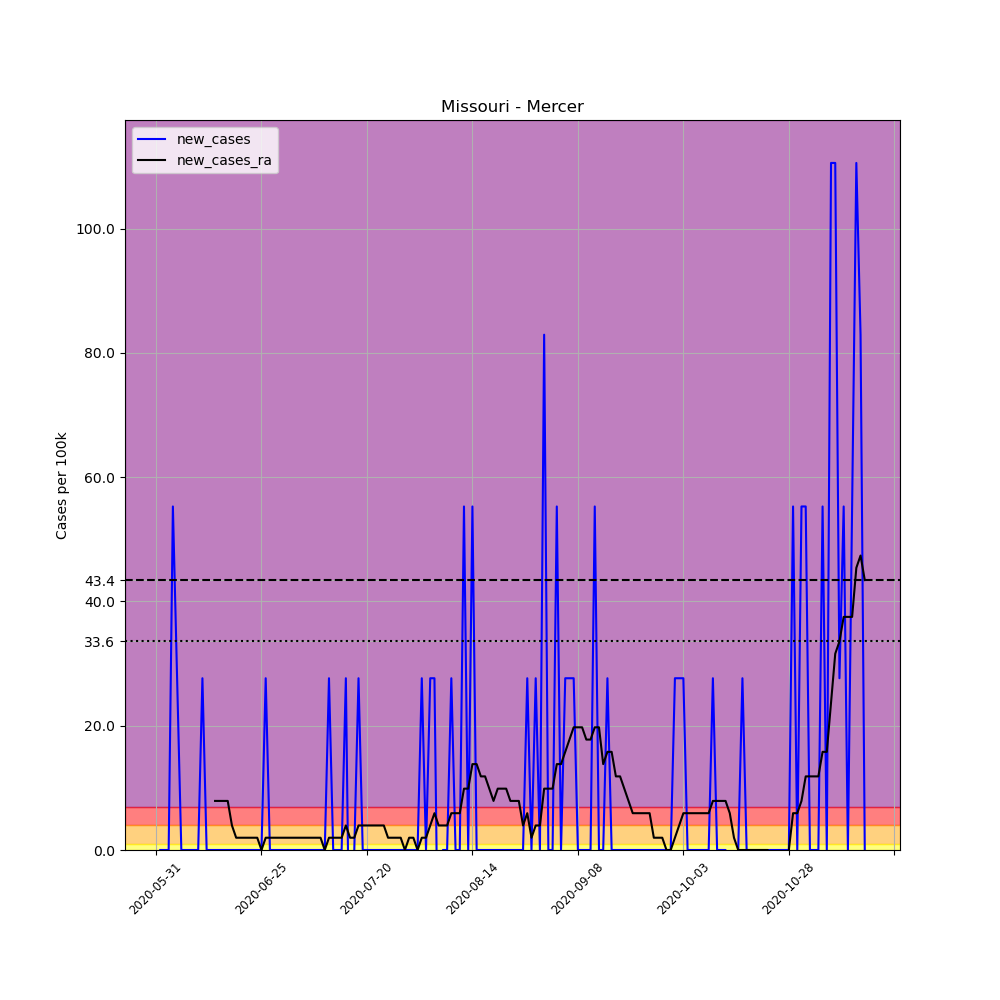

Values plotted in this chart, from the file beside it:
, date, county, state, fips, cases, deaths, COUNTY, STNAME, CTYNAME, POPESTIMATE2019, per_100k, new_cases, new_cases_ra
689550, 2020-05-31, Mercer, Missouri, 29129, 1, 0, 129, Missouri, Mercer, 3617, 27.65, , 
689551, 2020-06-01, Mercer, Missouri, 29129, 1, 0, 129, Missouri, Mercer, 3617, 27.65, 0.0, 
689552, 2020-06-02, Mercer, Missouri, 29129, 1, 0, 129, Missouri, Mercer, 3617, 27.65, 0.0, 
689553, 2020-06-03, Mercer, Missouri, 29129, 1, 0, 129, Missouri, Mercer, 3617, 27.65, 0.0, 
689554, 2020-06-04, Mercer, Missouri, 29129, 3, 0, 129, Missouri, Mercer, 3617, 82.94, 55.29, 
689555, 2020-06-05, Mercer, Missouri, 29129, 4, 0, 129, Missouri, Mercer, 3617, 110.6, 27.65, 
689556, 2020-06-06, Mercer, Missouri, 29129, 4, 0, 129, Missouri, Mercer, 3617, 110.6, 0.0, 
689557, 2020-06-07, Mercer, Missouri, 29129, 4, 0, 129, Missouri, Mercer, 3617, 110.6, 0.0, 
689558, 2020-06-08, Mercer, Missouri, 29129, 4, 0, 129, Missouri, Mercer, 3617, 110.6, 0.0, 
689559, 2020-06-09, Mercer, Missouri, 29129, 4, 0, 129, Missouri, Mercer, 3617, 110.6, 0.0, 
689560, 2020-06-10, Mercer, Missouri, 29129, 4, 0, 129, Missouri, Mercer, 3617, 110.6, 0.0, 
689561, 2020-06-11, Mercer, Missouri, 29129, 5, 0, 129, Missouri, Mercer, 3617, 138.2, 27.65, 
689562, 2020-06-12, Mercer, Missouri, 29129, 5, 0, 129, Missouri, Mercer, 3617, 138.2, 0.0, 
689563, 2020-06-13, Mercer, Missouri, 29129, 5, 0, 129, Missouri, Mercer, 3617, 138.2, 0.0, 
689564, 2020-06-14, Mercer, Missouri, 29129, 5, 0, 129, Missouri, Mercer, 3617, 138.2, 0.0, 7.899
689565, 2020-06-15, Mercer, Missouri, 29129, 5, 0, 129, Missouri, Mercer, 3617, 138.2, 0.0, 7.899
689566, 2020-06-16, Mercer, Missouri, 29129, 5, 0, 129, Missouri, Mercer, 3617, 138.2, 0.0, 7.899
689567, 2020-06-17, Mercer, Missouri, 29129, 5, 0, 129, Missouri, Mercer, 3617, 138.2, 0.0, 7.899
689568, 2020-06-18, Mercer, Missouri, 29129, 5, 0, 129, Missouri, Mercer, 3617, 138.2, 0.0, 3.95
689569, 2020-06-19, Mercer, Missouri, 29129, 5, 0, 129, Missouri, Mercer, 3617, 138.2, 0.0, 1.975
689570, 2020-06-20, Mercer, Missouri, 29129, 5, 0, 129, Missouri, Mercer, 3617, 138.2, 0.0, 1.975
689571, 2020-06-21, Mercer, Missouri, 29129, 5, 0, 129, Missouri, Mercer, 3617, 138.2, 0.0, 1.975
689572, 2020-06-22, Mercer, Missouri, 29129, 5, 0, 129, Missouri, Mercer, 3617, 138.2, 0.0, 1.975
689573, 2020-06-23, Mercer, Missouri, 29129, 5, 0, 129, Missouri, Mercer, 3617, 138.2, 0.0, 1.975
689574, 2020-06-24, Mercer, Missouri, 29129, 5, 0, 129, Missouri, Mercer, 3617, 138.2, 0.0, 1.975
689575, 2020-06-25, Mercer, Missouri, 29129, 5, 0, 129, Missouri, Mercer, 3617, 138.2, 0.0, 0.0
689576, 2020-06-26, Mercer, Missouri, 29129, 6, 0, 129, Missouri, Mercer, 3617, 165.9, 27.65, 1.975
689577, 2020-06-27, Mercer, Missouri, 29129, 6, 0, 129, Missouri, Mercer, 3617, 165.9, 0.0, 1.975
689578, 2020-06-28, Mercer, Missouri, 29129, 6, 0, 129, Missouri, Mercer, 3617, 165.9, 0.0, 1.975
689579, 2020-06-29, Mercer, Missouri, 29129, 6, 0, 129, Missouri, Mercer, 3617, 165.9, 0.0, 1.975
689580, 2020-06-30, Mercer, Missouri, 29129, 6, 0, 129, Missouri, Mercer, 3617, 165.9, 0.0, 1.975
689581, 2020-07-01, Mercer, Missouri, 29129, 6, 0, 129, Missouri, Mercer, 3617, 165.9, 0.0, 1.975
689582, 2020-07-02, Mercer, Missouri, 29129, 6, 0, 129, Missouri, Mercer, 3617, 165.9, 0.0, 1.975
689583, 2020-07-03, Mercer, Missouri, 29129, 6, 0, 129, Missouri, Mercer, 3617, 165.9, 0.0, 1.975
689584, 2020-07-04, Mercer, Missouri, 29129, 6, 0, 129, Missouri, Mercer, 3617, 165.9, 0.0, 1.975
689585, 2020-07-05, Mercer, Missouri, 29129, 6, 0, 129, Missouri, Mercer, 3617, 165.9, 0.0, 1.975
689586, 2020-07-06, Mercer, Missouri, 29129, 6, 0, 129, Missouri, Mercer, 3617, 165.9, 0.0, 1.975
689587, 2020-07-07, Mercer, Missouri, 29129, 6, 0, 129, Missouri, Mercer, 3617, 165.9, 0.0, 1.975
689588, 2020-07-08, Mercer, Missouri, 29129, 6, 0, 129, Missouri, Mercer, 3617, 165.9, 0.0, 1.975
689589, 2020-07-09, Mercer, Missouri, 29129, 6, 0, 129, Missouri, Mercer, 3617, 165.9, 0.0, 1.975
689590, 2020-07-10, Mercer, Missouri, 29129, 6, 0, 129, Missouri, Mercer, 3617, 165.9, 0.0, 0.0
689591, 2020-07-11, Mercer, Missouri, 29129, 7, 0, 129, Missouri, Mercer, 3617, 193.5, 27.65, 1.975
689592, 2020-07-12, Mercer, Missouri, 29129, 7, 0, 129, Missouri, Mercer, 3617, 193.5, 0.0, 1.975
689593, 2020-07-13, Mercer, Missouri, 29129, 7, 0, 129, Missouri, Mercer, 3617, 193.5, 0.0, 1.975
689594, 2020-07-14, Mercer, Missouri, 29129, 7, 0, 129, Missouri, Mercer, 3617, 193.5, 0.0, 1.975
689595, 2020-07-15, Mercer, Missouri, 29129, 8, 0, 129, Missouri, Mercer, 3617, 221.2, 27.65, 3.95
689596, 2020-07-16, Mercer, Missouri, 29129, 7, 0, 129, Missouri, Mercer, 3617, 193.5, -27.65, 1.975
689597, 2020-07-17, Mercer, Missouri, 29129, 7, 0, 129, Missouri, Mercer, 3617, 193.5, 0.0, 1.975
689598, 2020-07-18, Mercer, Missouri, 29129, 8, 0, 129, Missouri, Mercer, 3617, 221.2, 27.65, 3.95
689599, 2020-07-19, Mercer, Missouri, 29129, 8, 0, 129, Missouri, Mercer, 3617, 221.2, 0.0, 3.95
689600, 2020-07-20, Mercer, Missouri, 29129, 8, 0, 129, Missouri, Mercer, 3617, 221.2, 0.0, 3.95
689601, 2020-07-21, Mercer, Missouri, 29129, 8, 0, 129, Missouri, Mercer, 3617, 221.2, 0.0, 3.95
689602, 2020-07-22, Mercer, Missouri, 29129, 8, 0, 129, Missouri, Mercer, 3617, 221.2, 0.0, 3.95
689603, 2020-07-23, Mercer, Missouri, 29129, 8, 0, 129, Missouri, Mercer, 3617, 221.2, 0.0, 3.95
689604, 2020-07-24, Mercer, Missouri, 29129, 8, 0, 129, Missouri, Mercer, 3617, 221.2, 0.0, 3.95
689605, 2020-07-25, Mercer, Missouri, 29129, 8, 0, 129, Missouri, Mercer, 3617, 221.2, 0.0, 1.975
689606, 2020-07-26, Mercer, Missouri, 29129, 8, 0, 129, Missouri, Mercer, 3617, 221.2, 0.0, 1.975
689607, 2020-07-27, Mercer, Missouri, 29129, 8, 0, 129, Missouri, Mercer, 3617, 221.2, 0.0, 1.975
689608, 2020-07-28, Mercer, Missouri, 29129, 8, 0, 129, Missouri, Mercer, 3617, 221.2, 0.0, 1.975
689609, 2020-07-29, Mercer, Missouri, 29129, 8, 0, 129, Missouri, Mercer, 3617, 221.2, 0.0, 0.0
... 109 more rows
